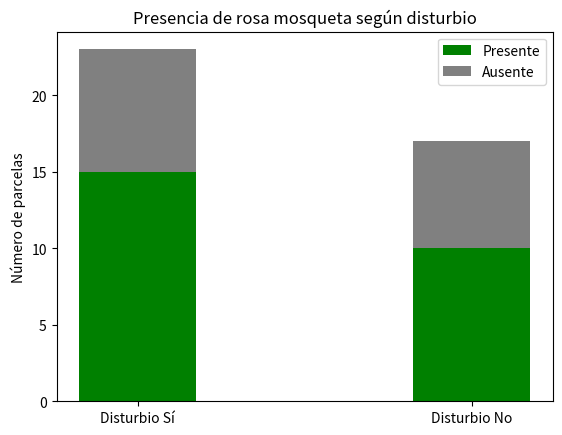

The matplotlib source for this figure:
import numpy as np
import matplotlib.pyplot as plt
from scipy.stats import chi2_contingency

# Datos
# Filas: Disturbio (Sí, No), Columnas: Mosqueta (Presente, Ausente)
tabla = np.array([[15, 8], [10, 7]])

# Hipótesis
# H0: No hay asociación entre disturbio y presencia de rosa mosqueta
# H1: Hay asociación

alfa = 0.05
chi2, pval, dof, expected = chi2_contingency(tabla, correction=False)

print('Test chi-cuadrado:')
print(f'Estadístico chi2 = {chi2:.4f}, p-valor = {pval:.4f}')
if pval < alfa:
    print('Conclusión: Se rechaza H0. Hay asociación entre disturbio y rosa mosqueta.')
else:
    print('Conclusión: No se rechaza H0. No hay evidencia de asociación.')

# Visualización
groups = ['Disturbio Sí', 'Disturbio No']
present = [15, 10]
absent = [8, 7]
bar_width = 0.35
x = np.arange(len(groups))
plt.bar(x, present, bar_width, label='Presente', color='green')
plt.bar(x, absent, bar_width, bottom=present, label='Ausente', color='gray')
plt.xticks(x, groups)
plt.ylabel('Número de parcelas')
plt.title('Presencia de rosa mosqueta según disturbio')
plt.legend()
plt.show() 